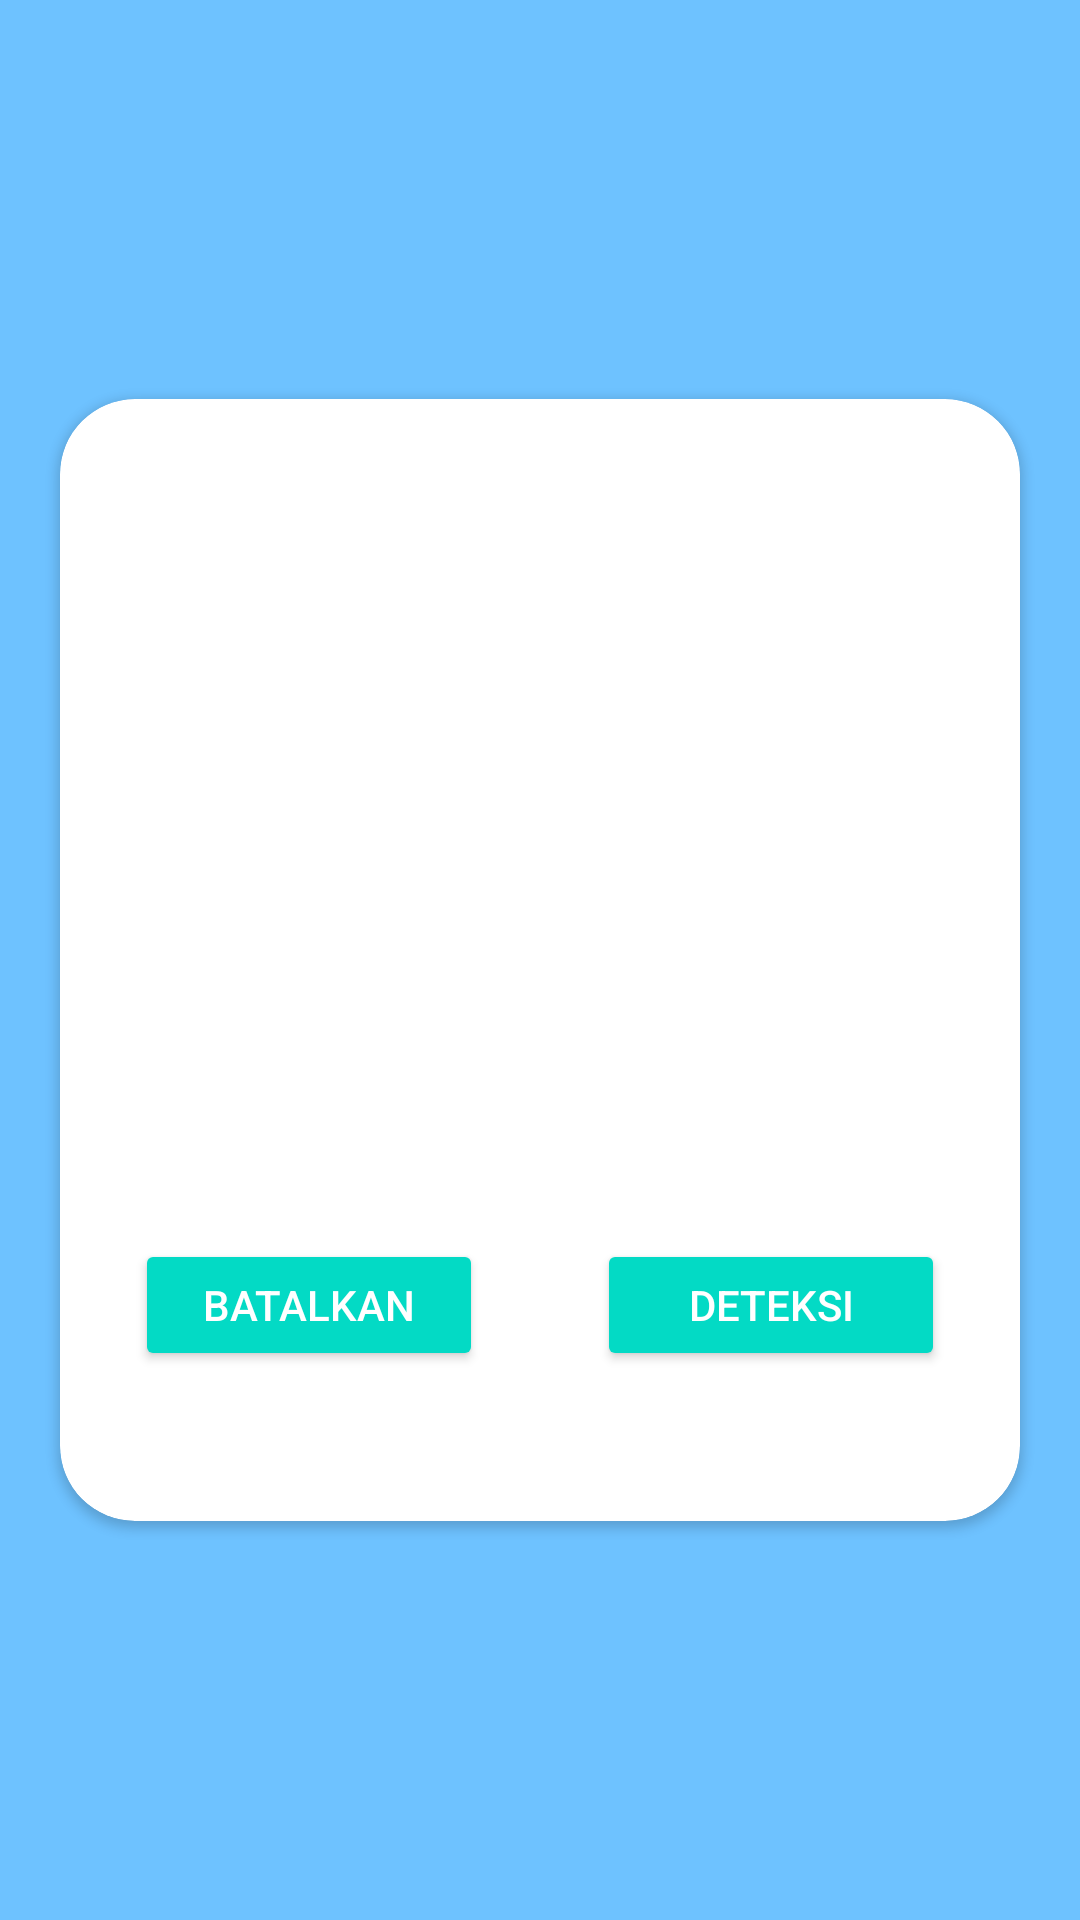

Layout XML and referenced resources for this Android screen:
<!-- AndroidManifest.xml: application theme Theme.MeatDetector_TA -->
<!-- res/layout/fragment_crop.xml -->
<?xml version="1.0" encoding="utf-8"?>
    <FrameLayout
        xmlns:android="http://schemas.android.com/apk/res/android"
        xmlns:app="http://schemas.android.com/apk/res-auto"
        xmlns:tools="http://schemas.android.com/tools"
        android:layout_width="match_parent"
        android:layout_height="match_parent"
        tools:context=".view.CropFragment">

    <androidx.constraintlayout.widget.ConstraintLayout
        android:layout_width="match_parent"
        android:layout_height="match_parent"
        android:background="#6ec2ff">


        <androidx.cardview.widget.CardView
            android:layout_width="match_parent"
            android:layout_height="wrap_content"
            android:layout_marginStart="20dp"
            android:layout_marginEnd="20dp"
            app:cardCornerRadius="25dp"
            app:layout_constraintBottom_toBottomOf="parent"
            app:layout_constraintEnd_toEndOf="parent"
            app:layout_constraintStart_toStartOf="parent"
            app:layout_constraintTop_toTopOf="parent">

            <androidx.constraintlayout.widget.ConstraintLayout
                android:layout_width="match_parent"
                android:layout_height="match_parent">

                <ImageView
                    android:id="@+id/imageCropDaging"
                    android:layout_width="200dp"
                    android:layout_height="200dp"
                    android:layout_marginTop="30dp"
                    android:src="@drawable/ic_launcher_background"
                    app:layout_constraintEnd_toEndOf="parent"
                    app:layout_constraintStart_toStartOf="parent"
                    app:layout_constraintTop_toTopOf="parent" />

                <Button
                    android:id="@+id/buttonDeteksi"
                    style="@style/Widget.AppCompat.Button.Colored"
                    android:layout_width="116dp"
                    android:layout_height="44dp"
                    android:layout_marginTop="50dp"
                    android:layout_marginEnd="25dp"
                    android:layout_marginBottom="50dp"
                    android:text="Deteksi"
                    app:layout_constraintBottom_toBottomOf="parent"
                    app:layout_constraintEnd_toEndOf="parent"
                    app:layout_constraintTop_toBottomOf="@+id/imageCropDaging" />

                <Button
                    android:id="@+id/buttonBatal"
                    style="@style/Widget.AppCompat.Button.Colored"
                    android:layout_width="116dp"
                    android:layout_height="44dp"
                    android:layout_marginStart="25dp"
                    android:layout_marginTop="50dp"
                    android:text="Batalkan"
                    app:layout_constraintStart_toStartOf="parent"
                    app:layout_constraintTop_toBottomOf="@+id/imageCropDaging" />
            </androidx.constraintlayout.widget.ConstraintLayout>
        </androidx.cardview.widget.CardView>

    </androidx.constraintlayout.widget.ConstraintLayout>
    </FrameLayout>
<!-- resources referenced by this layout -->
<resources>
  <style name="Theme.MeatDetector_TA" parent="Theme.MaterialComponents.DayNight.DarkActionBar">
          
          <item name="colorPrimary">@color/MainColor</item>
          <item name="colorPrimaryVariant">@color/purple_700</item>
          <item name="colorOnPrimary">@color/white</item>
          
          <item name="colorSecondary">@color/teal_200</item>
          <item name="colorSecondaryVariant">@color/teal_700</item>
          <item name="colorOnSecondary">@color/black</item>
          
          <item name="android:statusBarColor" tools:targetApi="l">?attr/colorPrimaryVariant</item>
          
          <item name="actionBarSize">100dp</item>
      </style>
  <color name="MainColor">#1F92F7</color>
  <color name="purple_700">#FF3700B3</color>
  <color name="white">#FFFFFFFF</color>
  <color name="teal_200">#FF03DAC5</color>
  <color name="teal_700">#FF018786</color>
  <color name="black">#FF000000</color>
</resources>
